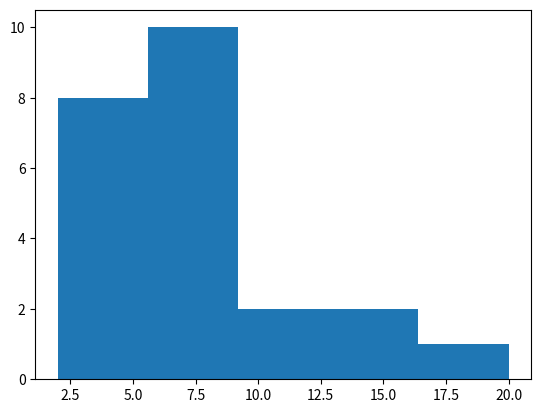

Write Python code to recreate this figure.
import matplotlib.pyplot as plt

# En liste mellom 2 og 20
verdier = [2, 20, 9, 6, 7, 5, 7, 4, 5, 6, 7, 8, 4, 3, 4, 11, 12, 14, 5, 6, 9, 8, 15]

plt.hist(verdier, 5, range=(2, 20)) # Antall søyler 5. range () er en touple, og tilsvarer to verdier. Touples kan ikke endres
plt.show()
